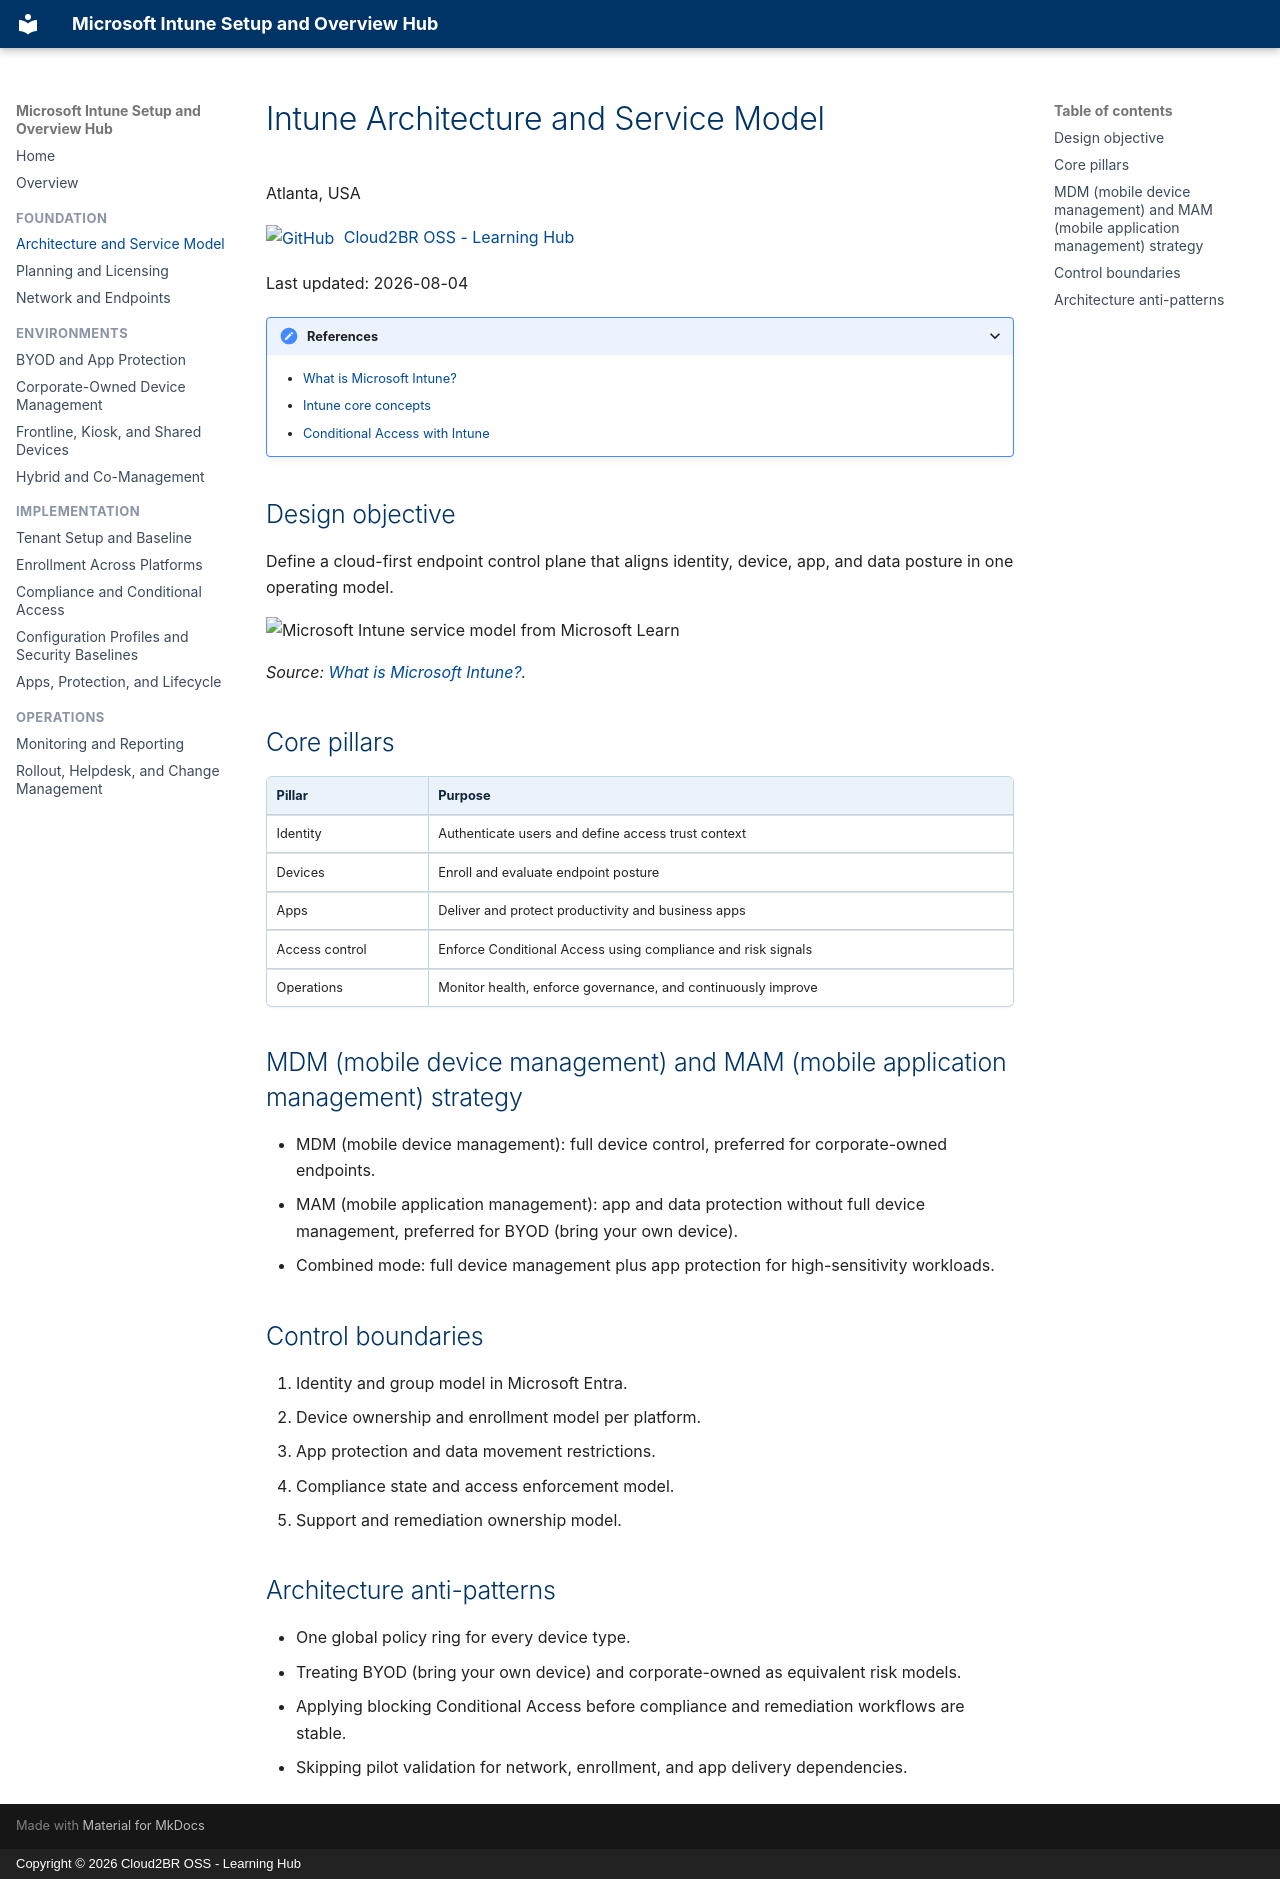

repository: Cloud2BR-MSFTLearningHub/Intune-Overview · page: foundation/architecture-and-service-model/index.html · generator: mkdocs · copyright: Copyright © 2026 Cloud2BR OSS - Learning Hub

# Intune Architecture and Service Model

Atlanta, USA

[![GitHub](https://img.shields.io/badge/--181717?logo=github&logoColor=ffffff)](https://github.com/)
[Cloud2BR OSS - Learning Hub](https://github.com/Cloud2BR-MSFTLearningHub)

Last updated: 2026-08-04

----------

<details markdown>
<summary>References</summary>

- [What is Microsoft Intune?](https://learn.microsoft.com/en-us/intune/fundamentals/what-is-intune)
- [Intune core concepts](https://learn.microsoft.com/en-us/intune/fundamentals/core-concepts)
- [Conditional Access with Intune](https://learn.microsoft.com/en-us/intune/device-security/conditional-access-integration/overview)

</details>

## Design objective

Define a cloud-first endpoint control plane that aligns identity, device, app,
and data posture in one operating model.

![Microsoft Intune service model from Microsoft Learn](https://learn.microsoft.com/en-us/intune/fundamentals/media/shared/intune-overview.png)

*Source: [What is Microsoft Intune?](https://learn.microsoft.com/en-us/intune/fundamentals/what-is-intune).* 

## Core pillars

| Pillar | Purpose |
| --- | --- |
| Identity | Authenticate users and define access trust context |
| Devices | Enroll and evaluate endpoint posture |
| Apps | Deliver and protect productivity and business apps |
| Access control | Enforce Conditional Access using compliance and risk signals |
| Operations | Monitor health, enforce governance, and continuously improve |

## MDM (mobile device management) and MAM (mobile application management) strategy

- MDM (mobile device management): full device control, preferred for corporate-owned endpoints.
- MAM (mobile application management): app and data protection without full device management, preferred for BYOD (bring your own device).
- Combined mode: full device management plus app protection for high-sensitivity workloads.

## Control boundaries

1. Identity and group model in Microsoft Entra.
2. Device ownership and enrollment model per platform.
3. App protection and data movement restrictions.
4. Compliance state and access enforcement model.
5. Support and remediation ownership model.

## Architecture anti-patterns

- One global policy ring for every device type.
- Treating BYOD (bring your own device) and corporate-owned as equivalent risk models.
- Applying blocking Conditional Access before compliance and remediation workflows are stable.
- Skipping pilot validation for network, enrollment, and app delivery dependencies.
